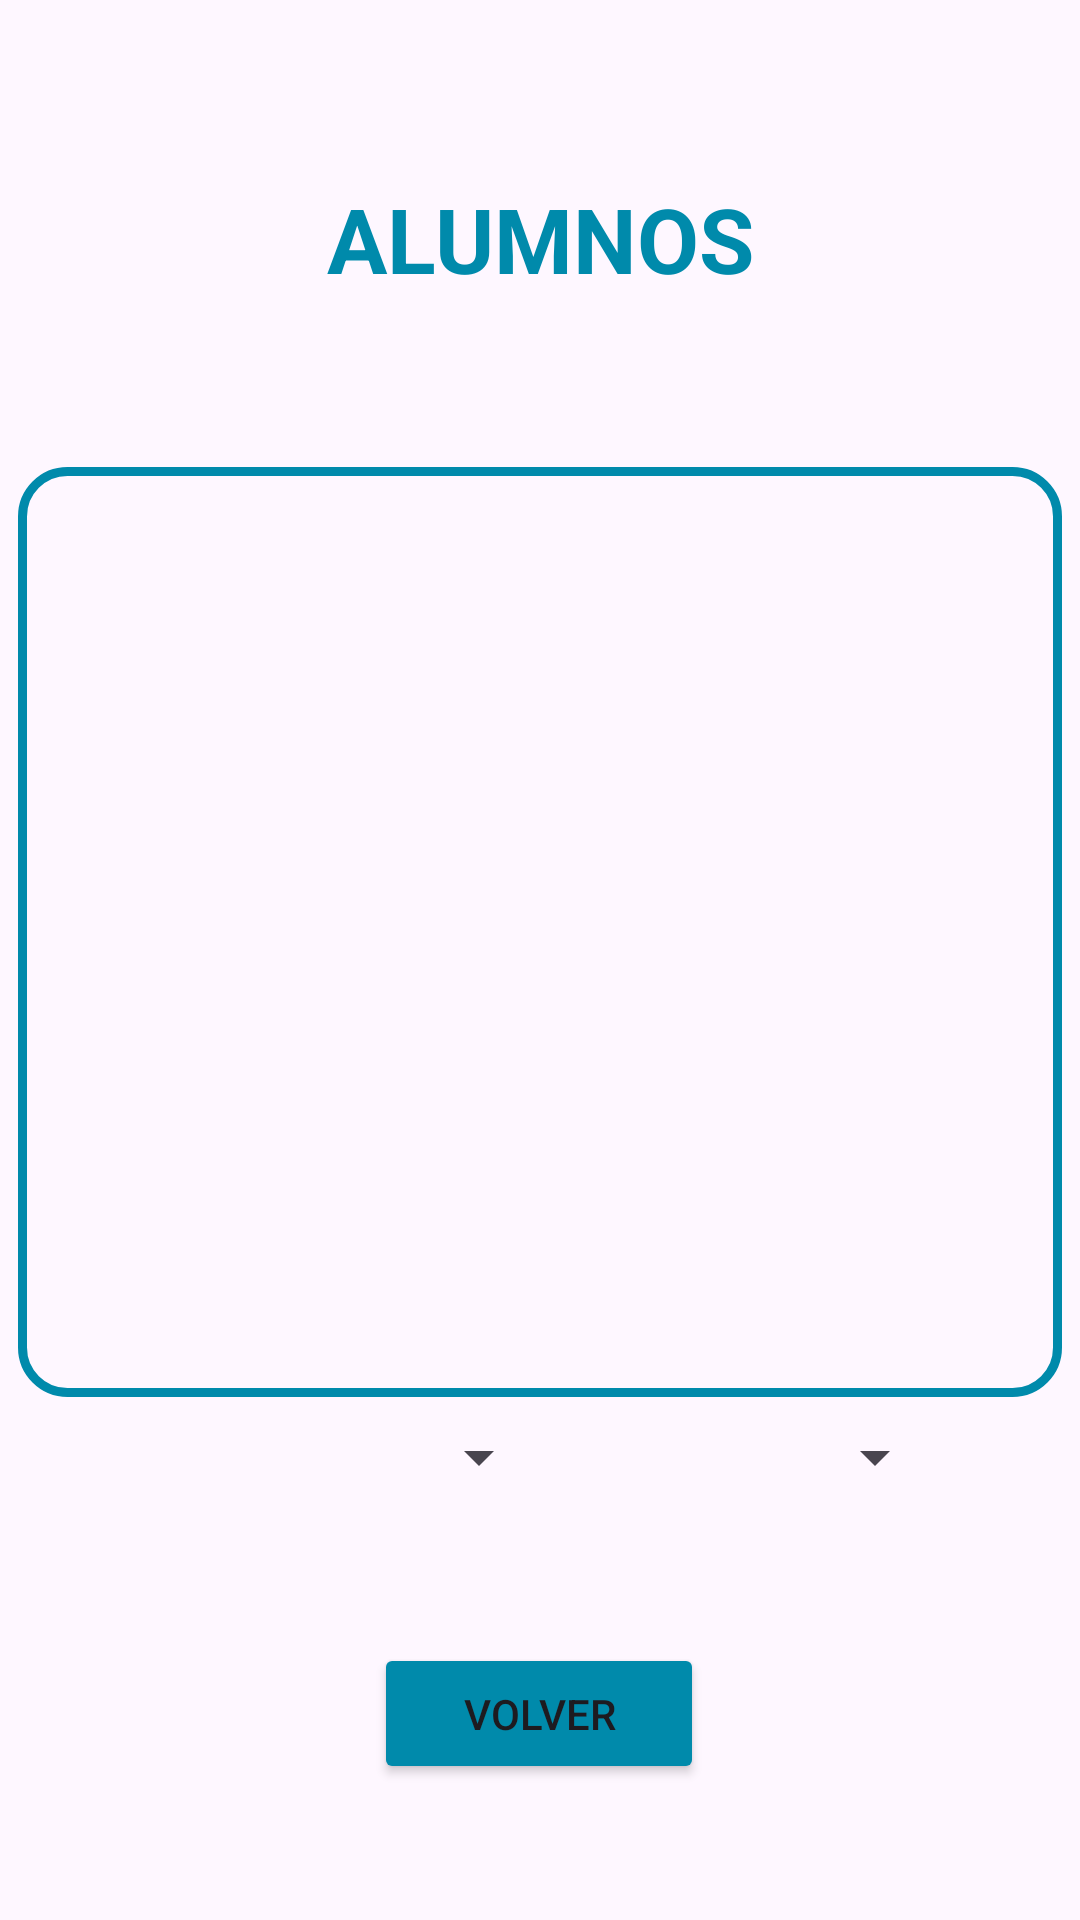

Here is an Android app screen rendered from its layout file. Give the layout XML and the strings, colors and styles it references.
<!-- AndroidManifest.xml: application theme Theme.ElorMov -->
<!-- res/layout/activity_consulta_alumnos.xml -->
<?xml version="1.0" encoding="utf-8"?>
<androidx.constraintlayout.widget.ConstraintLayout
    xmlns:android="http://schemas.android.com/apk/res/android"
    xmlns:app="http://schemas.android.com/apk/res-auto"
    xmlns:tools="http://schemas.android.com/tools"
    android:id="@+id/main"
    android:layout_width="match_parent"
    android:layout_height="match_parent"
    tools:context=".ConsultaAlumnosActivity">

    <androidx.constraintlayout.widget.Guideline
        android:id="@+id/guideline3"
        android:layout_width="wrap_content"
        android:layout_height="wrap_content"
        android:orientation="horizontal"
        app:layout_constraintGuide_begin="159dp" />

    <androidx.recyclerview.widget.RecyclerView
        android:id="@+id/recyclerAlumnos"
        android:layout_width="348dp"
        android:layout_height="310dp"
        android:background="@drawable/borde_tabla"
        android:clipToPadding="false"
        android:padding="6dp"
        app:layout_constraintBottom_toTopOf="@+id/layoutFiltros"
        app:layout_constraintEnd_toEndOf="parent"
        app:layout_constraintHorizontal_bias="0.492"
        app:layout_constraintStart_toStartOf="parent"
        app:layout_constraintTop_toBottomOf="@id/guideline3" />

    <Button
        android:id="@+id/buttonVolverCA"
        android:layout_width="110dp"
        android:layout_height="47dp"
        android:backgroundTint="#008aab"
        android:text="@string/boton_volver"
        app:layout_constraintBottom_toBottomOf="parent"
        app:layout_constraintEnd_toEndOf="parent"
        app:layout_constraintHorizontal_bias="0.498"
        app:layout_constraintStart_toStartOf="parent"
        app:layout_constraintTop_toTopOf="@+id/guideline5" />

    <androidx.constraintlayout.widget.Guideline
        android:id="@+id/guideline5"
        android:layout_width="wrap_content"
        android:layout_height="wrap_content"
        android:orientation="horizontal"
        app:layout_constraintGuide_end="138dp" />

    <TextView
        android:id="@+id/textView2"
        android:layout_width="wrap_content"
        android:layout_height="wrap_content"
        android:text="@string/alumnos"
        android:textColor="#008aab"
        android:textSize="30sp"
        android:textStyle="bold"
        app:layout_constraintBottom_toTopOf="@+id/guideline3"
        app:layout_constraintEnd_toEndOf="parent"
        app:layout_constraintStart_toStartOf="parent"
        app:layout_constraintTop_toTopOf="parent" />

    <LinearLayout
        android:id="@+id/layoutFiltros"
        android:layout_width="wrap_content"
        android:layout_height="wrap_content"
        android:orientation="horizontal"
        android:padding="8dp"
        app:layout_constraintBottom_toTopOf="@+id/guideline5"
        app:layout_constraintEnd_toEndOf="parent"
        app:layout_constraintHorizontal_bias="0.495"
        app:layout_constraintStart_toStartOf="parent"
        app:layout_constraintTop_toBottomOf="@+id/recyclerAlumnos">

        <Spinner
            android:id="@+id/spinnerCiclo"
            android:layout_width="140dp"
            android:layout_height="wrap_content" />

        <Spinner
            android:id="@+id/spinnerCurso"
            android:layout_width="120dp"
            android:layout_height="wrap_content"
            android:layout_marginStart="12dp" />
    </LinearLayout>

    <include layout="@layout/include_sin_conexion" />

</androidx.constraintlayout.widget.ConstraintLayout>
<!-- res/layout/include_sin_conexion.xml (included above) -->
<?xml version="1.0" encoding="utf-8"?>
<LinearLayout xmlns:android="http://schemas.android.com/apk/res/android"
    android:id="@+id/layoutSinConexion"
    android:layout_width="match_parent"
    android:layout_height="match_parent"
    android:background="#F2FFFFFF"
    android:clickable="true"
    android:focusable="true"
    android:gravity="center"
    android:orientation="vertical"
    android:visibility="gone"
    android:elevation="20dp">

    <TextView
        android:layout_width="wrap_content"
        android:layout_height="wrap_content"
        android:text="¡Sin conexión!"
        android:textSize="24sp"
        android:textColor="#D32F2F"/>
</LinearLayout>
<!-- resources referenced by this layout -->
<resources>
  <!-- drawable borde_tabla (drawable) -->
  <?xml version="1.0" encoding="utf-8"?>
  <shape xmlns:android="http://schemas.android.com/apk/res/android"
      android:shape="rectangle">
  
      <solid android:color="@android:color/transparent" />
  
      <stroke
          android:width="3dp"
          android:color="#008aab" />
      <corners android:radius="15dp" />
      <corners android:radius="15dp" />
  </shape>
  <string name="alumnos">ALUMNOS</string>
  <string name="boton_volver">Volver</string>
  <style name="Theme.ElorMov" parent="Base.Theme.ElorMov" />
  <style name="Base.Theme.ElorMov" parent="Theme.Material3.DayNight.NoActionBar">
          <item name="colorPrimary">@color/primary</item>
          <item name="colorOnPrimary">@color/on_primary</item>
          <item name="colorSecondary">@color/secondary</item>
          <item name="colorOnSecondary">@color/on_secondary</item>
          <item name="android:statusBarColor">@android:color/transparent</item>
      </style>
  <color name="primary">#008AAB</color>
  <color name="on_primary">#FFFFFF</color>
  <color name="secondary">#211261</color>
  <color name="on_secondary">#FFFFFF</color>
</resources>
